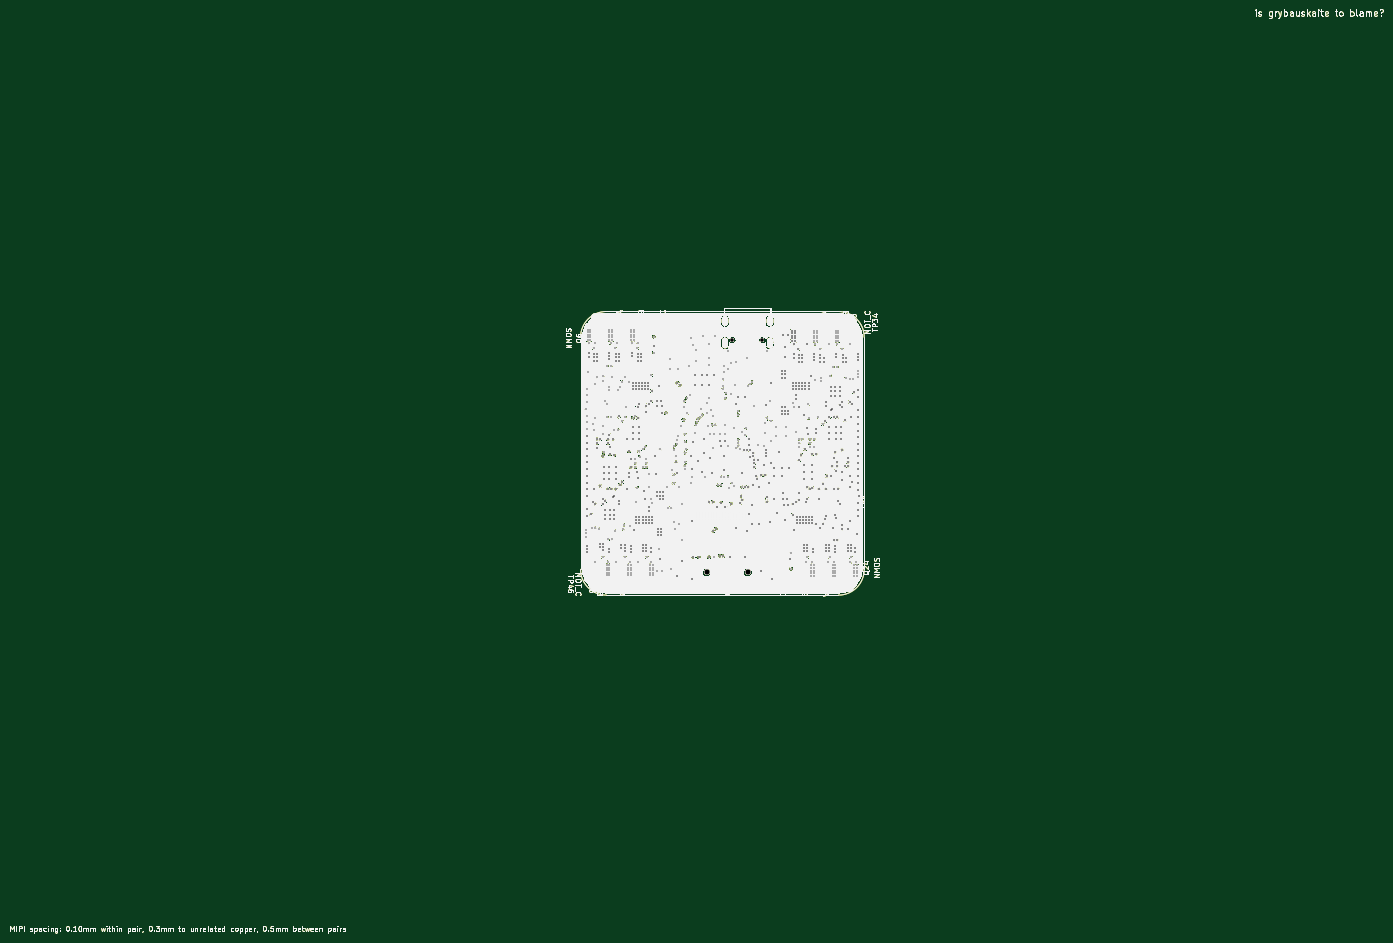
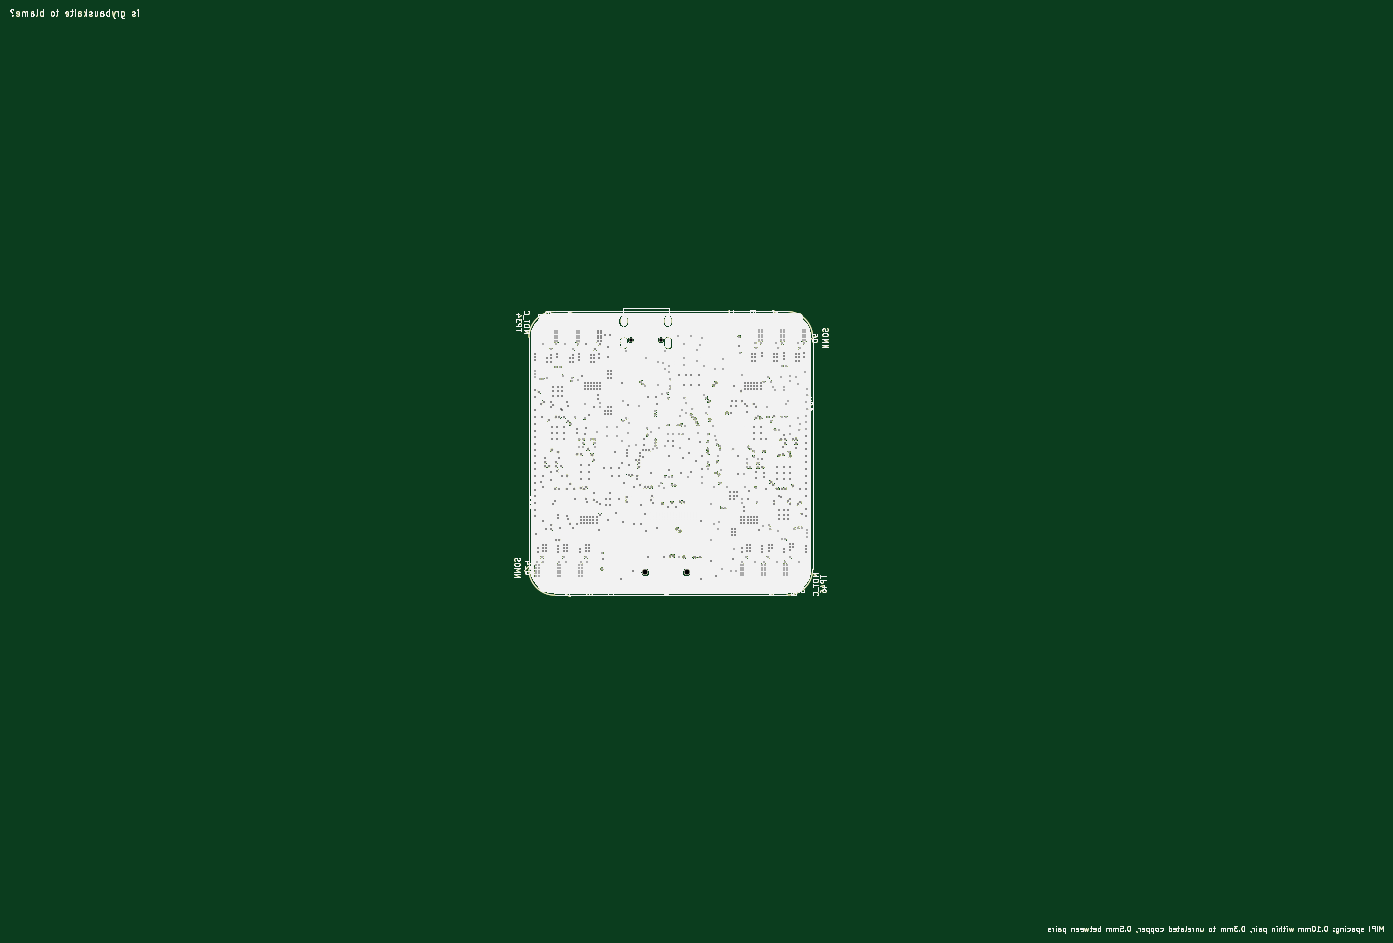
Circuit board: 12 layer files. Board 266.1 x 179.0 mm.
- bottom_copper: espdrone-B_Cu.gbr (3349879 bytes)
- bottom_mask: espdrone-B_Mask.gbr (3351537 bytes)
- paste: espdrone-B_Paste.gbr (3351544 bytes)
- bottom_silk: espdrone-B_Silkscreen.gbr (3349689 bytes)
- outline: espdrone-Edge_Cuts.gbr (3349739 bytes)
- top_copper: espdrone-F_Cu.gbr (3349983 bytes)
- top_mask: espdrone-F_Mask.gbr (3351401 bytes)
- paste: espdrone-F_Paste.gbr (3351388 bytes)
- top_silk: espdrone-F_Silkscreen.gbr (3349651 bytes)
- inner_copper: espdrone-GND.gbr (164981 bytes)
- drill: espdrone-NPTH.drl (264 bytes)
- drill: espdrone-PTH.drl (16105 bytes)

=== bottom_copper: espdrone-B_Cu.gbr (3349879 bytes, source omitted) ===
=== bottom_mask: espdrone-B_Mask.gbr (3351537 bytes, source omitted) ===
=== paste: espdrone-B_Paste.gbr (3351544 bytes, source omitted) ===
=== bottom_silk: espdrone-B_Silkscreen.gbr (3349689 bytes, source omitted) ===
=== outline: espdrone-Edge_Cuts.gbr (3349739 bytes, source omitted) ===
=== top_copper: espdrone-F_Cu.gbr (3349983 bytes, source omitted) ===
=== top_mask: espdrone-F_Mask.gbr (3351401 bytes, source omitted) ===
=== paste: espdrone-F_Paste.gbr (3351388 bytes, source omitted) ===
=== top_silk: espdrone-F_Silkscreen.gbr (3349651 bytes, source omitted) ===
=== inner_copper: espdrone-GND.gbr (164981 bytes, source omitted) ===
=== drill: espdrone-NPTH.drl ===
M48
; DRILL file KiCad 10.0.5 date 2026-09-07T04:17:58
; FORMAT={-:-/ absolute / metric / decimal}
; #@! TF.CreationDate,2026-09-07T04:17:58+02:00
; #@! TF.GenerationSoftware,Kicad,Pcbnew,10.0.5
; #@! TF.FileFunction,NonPlated,1,6,NPTH
FMAT,2
METRIC
%
G90
G05
M30

=== drill: espdrone-PTH.drl (16105 bytes, source omitted) ===
